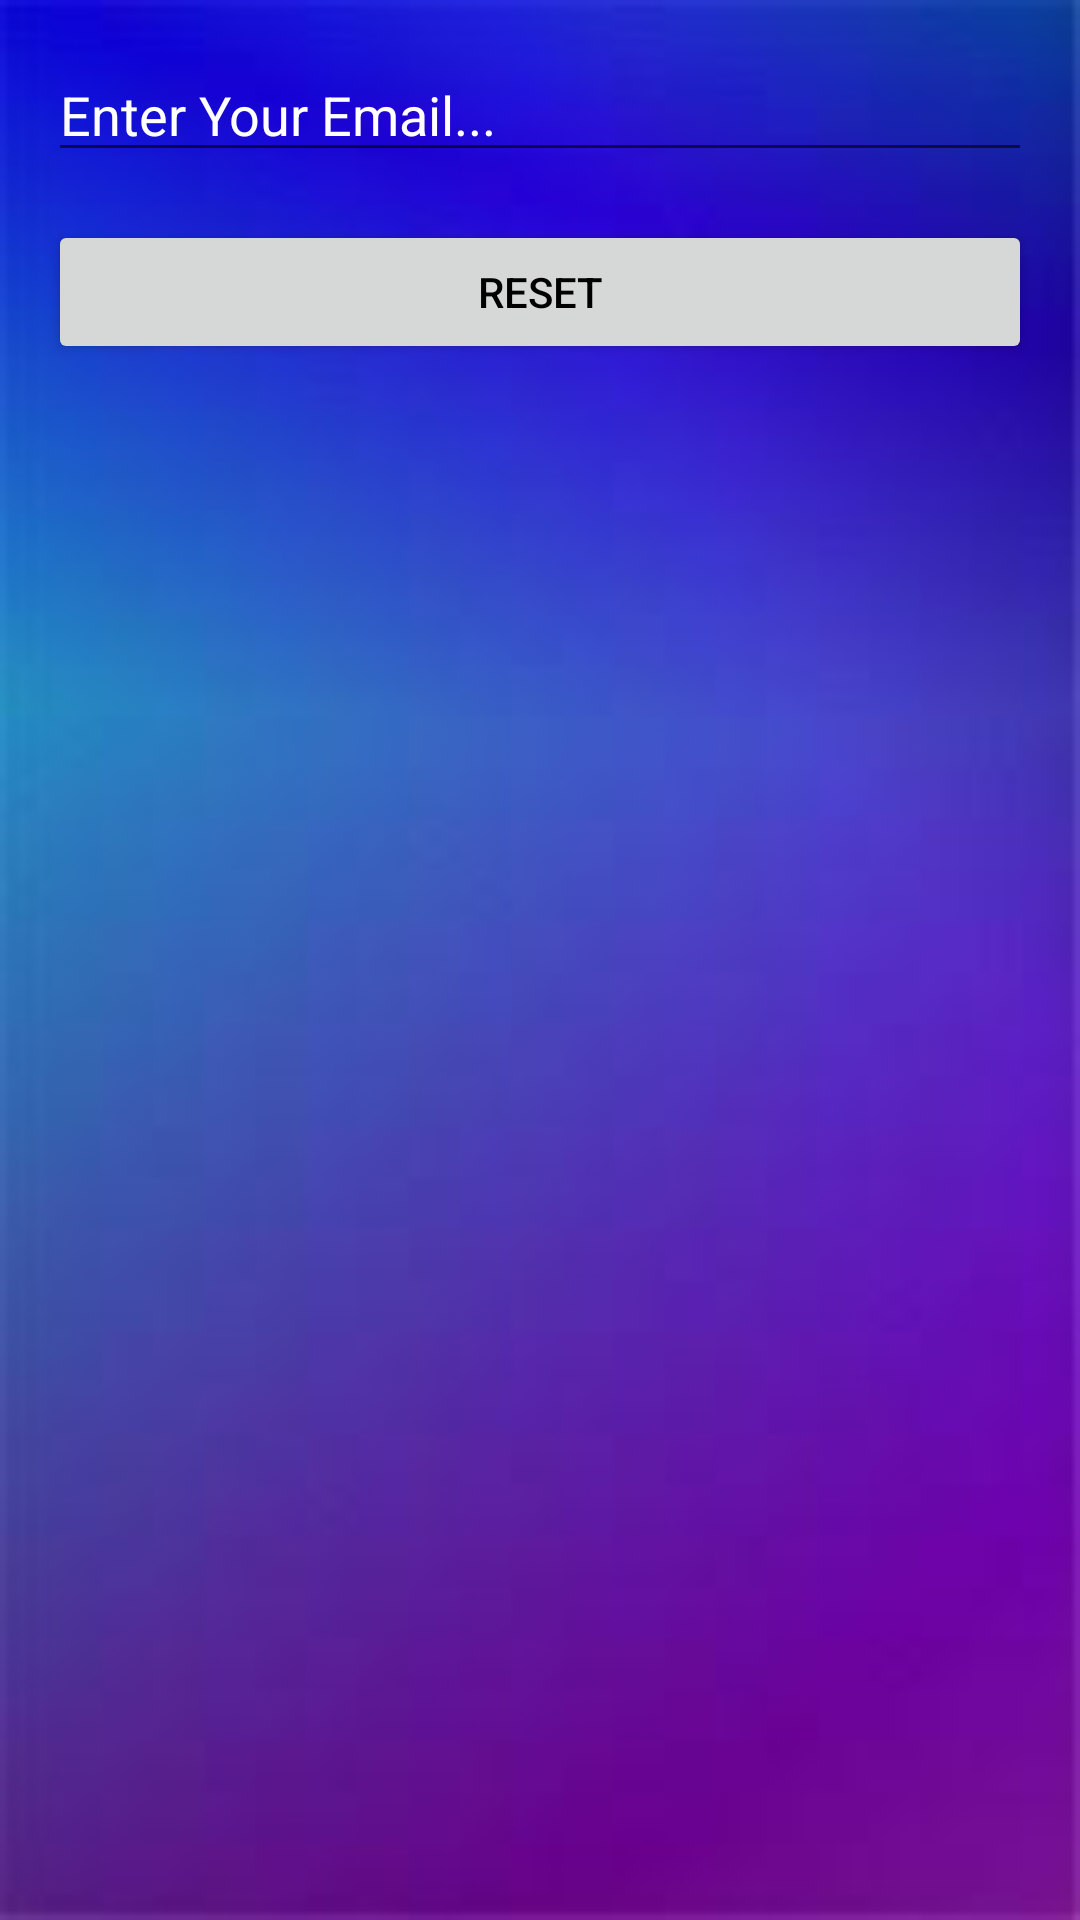

This screen was rendered from an Android layout file. Write that file and the resources it references.
<!-- AndroidManifest.xml: application theme AppTheme_two -->
<!-- res/layout/activity_forget_password.xml -->
<?xml version="1.0" encoding="utf-8"?>
<androidx.constraintlayout.widget.ConstraintLayout xmlns:android="http://schemas.android.com/apk/res/android"
    xmlns:app="http://schemas.android.com/apk/res-auto"
    xmlns:tools="http://schemas.android.com/tools"
    android:layout_width="match_parent"
    android:layout_height="match_parent"
    android:background="@drawable/background1"
    tools:context=".activities.ForgetPasswordActivity">

    <EditText
        android:id="@+id/email_edit"
        android:layout_width="match_parent"
        android:layout_height="wrap_content"
        android:layout_marginStart="16dp"
        android:layout_marginTop="16dp"
        android:layout_marginEnd="16dp"
        android:hint="Enter Your Email..."
        android:textColor="@color/whiteColor"
        android:textColorHint="@color/whiteColor"
        android:inputType="textEmailAddress"
        app:layout_constraintEnd_toEndOf="parent"
        app:layout_constraintStart_toStartOf="parent"
        app:layout_constraintTop_toTopOf="parent" />

    <Button
        android:id="@+id/reset"
        android:layout_width="match_parent"
        android:layout_height="wrap_content"
        android:layout_marginStart="16dp"
        android:layout_marginTop="16dp"
        android:layout_marginEnd="16dp"
        android:text="reset"
        android:textColor="@color/blackColor"
        app:layout_constraintEnd_toEndOf="@+id/email_edit"
        app:layout_constraintStart_toStartOf="@+id/email_edit"
        app:layout_constraintTop_toBottomOf="@+id/email_edit" />

</androidx.constraintlayout.widget.ConstraintLayout>
<!-- resources referenced by this layout -->
<resources>
  <color name="blackColor">#000</color>
  <color name="whiteColor">#fff</color>
  <!-- drawable background1: jpeg bitmap (drawable, 2322 bytes) -->
  <style name="AppTheme_two" parent="Theme.AppCompat.Light.NoActionBar">
          
          <item name="colorPrimary">@color/colorPrimary</item>
          <item name="colorPrimaryDark">@color/colorPrimaryDark</item>
          <item name="colorAccent">@color/colorAccent</item>
  
      </style>
  <color name="colorPrimary">#6200EE</color>
  <color name="colorPrimaryDark">#3700B3</color>
  <color name="colorAccent">#03DAC5</color>
</resources>
